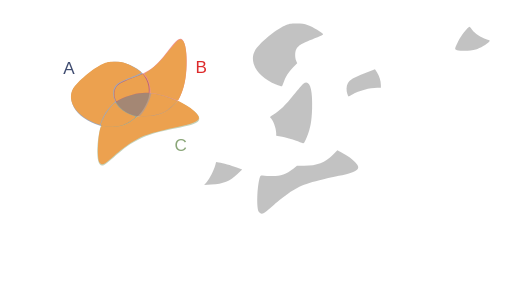
t = 0.00 s
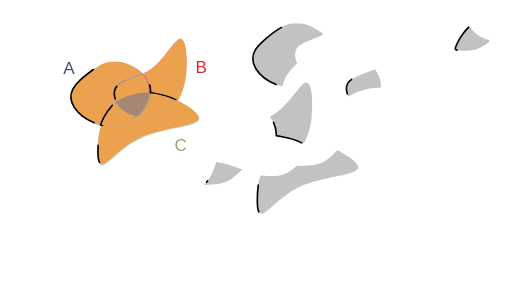
t = 1.00 s
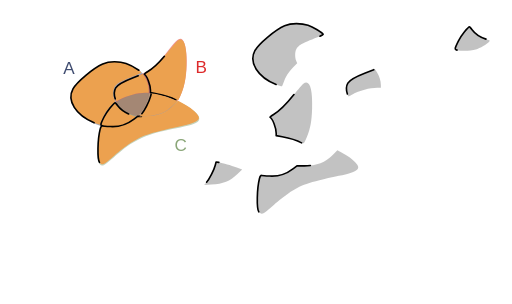
t = 1.47 s
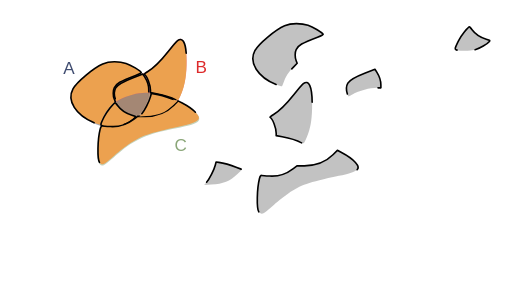
t = 1.94 s
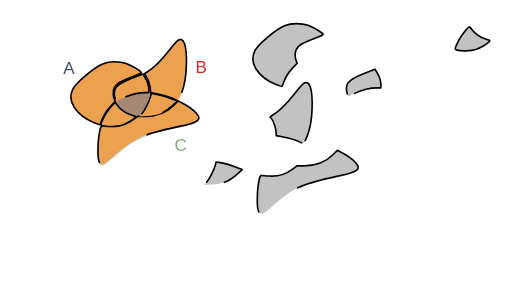
t = 2.42 s
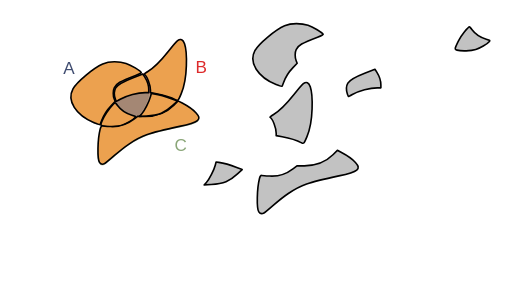
t = 3.00 s

The animated SVG that drew these frames (rendered in a browser with its animation timeline set to each time). Animation: 2 CSS @keyframes rules; one cycle of 3.00 s.

<!--?xml version="1.0" encoding="UTF-8" standalone="no"?-->
<!-- Created with Inkscape (http://www.inkscape.org/) -->

<svg width="316.2424mm" height="187.51456mm" viewBox="0 0 316.24241 187.51455" version="1.1" id="svg5" inkscape:version="1.1.1 (3bf5ae0d25, 2021-09-20)" sodipodi:docname="c20.svg" xmlns:inkscape="http://www.inkscape.org/namespaces/inkscape" xmlns:sodipodi="http://sodipodi.sourceforge.net/DTD/sodipodi-0.dtd" xmlns="http://www.w3.org/2000/svg" xmlns:svg="http://www.w3.org/2000/svg" style="">
  <sodipodi:namedview id="namedview7" pagecolor="#ffffff" bordercolor="#111111" borderopacity="1" inkscape:pageshadow="0" inkscape:pageopacity="0" inkscape:pagecheckerboard="1" inkscape:document-units="mm" showgrid="false" inkscape:zoom="0.64052329" inkscape:cx="790.75969" inkscape:cy="331.75999" inkscape:window-width="1600" inkscape:window-height="821" inkscape:window-x="1911" inkscape:window-y="-9" inkscape:window-maximized="1" inkscape:current-layer="layer1"></sodipodi:namedview>
  <defs id="defs2">
    <inkscape:path-effect effect="bspline" id="path-effect50210" is_visible="true" lpeversion="1" weight="33.333333" steps="2" helper_size="0" apply_no_weight="true" apply_with_weight="true" only_selected="false"></inkscape:path-effect>
    <inkscape:path-effect effect="bspline" id="path-effect50206" is_visible="true" lpeversion="1" weight="33.333333" steps="2" helper_size="0" apply_no_weight="true" apply_with_weight="true" only_selected="false"></inkscape:path-effect>
    <inkscape:path-effect effect="bspline" id="path-effect50202" is_visible="true" lpeversion="1" weight="33.333333" steps="2" helper_size="0" apply_no_weight="true" apply_with_weight="true" only_selected="false"></inkscape:path-effect>
    <inkscape:path-effect effect="bspline" id="path-effect45874" is_visible="true" lpeversion="1" weight="33.333333" steps="2" helper_size="0" apply_no_weight="true" apply_with_weight="true" only_selected="false"></inkscape:path-effect>
    <inkscape:path-effect effect="bspline" id="path-effect45870" is_visible="true" lpeversion="1" weight="33.333333" steps="2" helper_size="0" apply_no_weight="true" apply_with_weight="true" only_selected="false"></inkscape:path-effect>
    <inkscape:path-effect effect="bspline" id="path-effect45866" is_visible="true" lpeversion="1" weight="33.333333" steps="2" helper_size="0" apply_no_weight="true" apply_with_weight="true" only_selected="false"></inkscape:path-effect>
    <inkscape:path-effect effect="bspline" id="path-effect36099" is_visible="true" lpeversion="1" weight="33.333333" steps="2" helper_size="0" apply_no_weight="true" apply_with_weight="true" only_selected="false"></inkscape:path-effect>
    <inkscape:path-effect effect="bspline" id="path-effect36095" is_visible="true" lpeversion="1" weight="33.333333" steps="2" helper_size="0" apply_no_weight="true" apply_with_weight="true" only_selected="false"></inkscape:path-effect>
    <inkscape:path-effect effect="bspline" id="path-effect36091" is_visible="true" lpeversion="1" weight="33.333333" steps="2" helper_size="0" apply_no_weight="true" apply_with_weight="true" only_selected="false"></inkscape:path-effect>
    <inkscape:path-effect effect="bspline" id="path-effect35657" is_visible="true" lpeversion="1" weight="33.333333" steps="2" helper_size="0" apply_no_weight="true" apply_with_weight="true" only_selected="false"></inkscape:path-effect>
    <inkscape:path-effect effect="bspline" id="path-effect17189" is_visible="true" lpeversion="1" weight="33.333333" steps="2" helper_size="0" apply_no_weight="true" apply_with_weight="true" only_selected="false"></inkscape:path-effect>
    <inkscape:path-effect effect="bspline" id="path-effect9938" is_visible="true" lpeversion="1" weight="33.333333" steps="2" helper_size="0" apply_no_weight="true" apply_with_weight="true" only_selected="false"></inkscape:path-effect>
    <inkscape:path-effect effect="bspline" id="path-effect1028" is_visible="true" lpeversion="1" weight="33.333333" steps="2" helper_size="0" apply_no_weight="true" apply_with_weight="true" only_selected="false"></inkscape:path-effect>
    <inkscape:path-effect effect="bspline" id="path-effect859" is_visible="true" lpeversion="1" weight="33.333333" steps="2" helper_size="0" apply_no_weight="true" apply_with_weight="true" only_selected="false"></inkscape:path-effect>
  </defs>
  <g inkscape:label="Layer 1" inkscape:groupmode="layer" id="layer1" transform="translate(16.583502,9.6386099)" style="display:inline">
    <path style="fill: rgb(68, 82, 116); fill-opacity: 0.5; stroke: none; stroke-width: 1; stroke-linecap: round; stroke-linejoin: round; stroke-miterlimit: 4; stroke-opacity: 1;" d="m 35.69344,37.746321 c 4.502626,-3.917098 10.576983,-9.04958 18.079053,-9.399389 7.50207,-0.34981 16.431204,4.082704 20.084697,10.00247 3.653494,5.919766 2.025674,13.353419 -1.877121,19.373857 C 68.077273,63.743698 61.896733,68.364347 54.488677,68.933629 47.080622,69.502911 38.434798,66.016506 33.370756,61.69886 28.306713,57.381214 26.817355,52.222207 27.538674,48.293639 28.259993,44.36507 31.190814,41.66342 35.69344,37.746321 Z" id="path857" inkscape:original-d="m 34.121681,38.961727 c 6.074625,-5.13222 12.148984,-10.2647 18.223079,-15.39745 8.929751,4.43295 17.858887,8.86546 26.787927,13.2978 -1.59429,7.41316 -3.24952,14.84081 -4.87467,22.26082 -6.18052,4.6211 -12.36106,9.24175 -18.541986,13.86222 -8.640686,-3.46912 -17.28129,-6.96847 -25.92233,-10.45311 -1.472797,-5.15489 -2.976172,-10.30985 -4.464655,-15.46517 2.931202,-2.70149 5.862023,-5.40314 8.792635,-8.10511 z" inkscape:path-effect="#path-effect859" class="QXevyvVD_0"></path>
    <path style="fill: rgb(221, 42, 43); fill-opacity: 0.5; stroke: none; stroke-width: 0.927132; stroke-linecap: butt; stroke-linejoin: miter; stroke-miterlimit: 4; stroke-opacity: 1;" d="M 55.386248,43.459332 C 59.192426,38.882684 69.966047,38.504777 78.381657,31.513671 86.797267,24.522565 92.854616,10.918624 96.268534,14.909885 99.682452,18.901146 100.4527,40.487426 93.617843,51.866001 86.782982,63.244577 72.343371,64.415276 63.542506,60.613108 54.741641,56.81094 51.58007,48.03598 55.386248,43.459332 Z" id="path9936" sodipodi:nodetypes="cccccc" inkscape:original-d="m 48.41835,39.260607 c 10.774086,-0.37765 21.547707,-0.75555 32.321407,-1.13374 6.05783,-13.60416 12.11518,-27.2081 18.17242,-40.8126596 0.77053,21.5869296 1.540783,43.1732096 2.310783,64.7596396 -14.439963,1.17092 -28.879573,2.34163 -43.319705,3.51217 -3.161467,-8.77513 -6.323038,-17.55009 -9.484905,-26.32541 z" inkscape:path-effect="#path-effect9938" class="QXevyvVD_1"></path>
    <path style="fill: rgb(138, 166, 120); fill-opacity: 0.5; stroke: none; stroke-width: 1; stroke-linecap: butt; stroke-linejoin: miter; stroke-miterlimit: 4; stroke-opacity: 1;" d="m 44.576478,72.763811 c 1.501704,-8.091947 4.202915,-12.757776 7.294633,-16.194599 3.091718,-3.436824 6.570743,-5.642556 11.820172,-7.284089 5.249428,-1.641533 12.267478,-2.717876 22.306706,0.556652 10.039228,3.274527 23.125701,10.915034 20.163911,15.020256 -2.96179,4.105222 -21.958221,4.682972 -35.246406,10.600111 C 57.62731,81.379282 50.049028,92.634983 46.410781,92.504216 42.772535,92.373449 43.074774,80.855759 44.576478,72.763811 Z" id="path17187" sodipodi:nodetypes="cccccccc" inkscape:original-d="m 43.377026,69.337597 c 2.701455,-4.66556 5.402664,-9.33139 8.10363,-13.99748 3.482369,-2.20742 6.961395,-4.41315 10.441716,-6.62014 7.018385,-1.07609 14.036435,-2.15243 21.054295,-3.22905 13.0605,7.62546 26.146973,15.26596 39.220093,22.89857 -18.99664,0.57803 -37.993073,1.15578 -56.990633,1.73329 C 57.627614,81.379486 50.049329,92.635186 42.47029,103.89136 42.772806,92.373456 43.075046,80.855766 43.377026,69.337597 Z" inkscape:path-effect="#path-effect17189" class="QXevyvVD_2"></path>
    <text xml:space="preserve" style="font-style:normal;font-weight:normal;font-size:10.5833px;line-height:1.25;font-family:sans-serif;fill:#404d71;fill-opacity:1;stroke:none;stroke-width:0.264583" x="22.457737" y="35.692467" id="text30639"><tspan sodipodi:role="line" id="tspan30637" style="fill:#404d71;fill-opacity:1;stroke-width:0.264583" x="22.457737" y="35.692467">A</tspan></text>
    <text xml:space="preserve" style="font-style:normal;font-weight:normal;font-size:10.5833px;line-height:1.25;font-family:sans-serif;fill:#dd2a2b;fill-opacity:1;stroke:none;stroke-width:0.264583" x="104.10653" y="35.330399" id="text36814"><tspan sodipodi:role="line" id="tspan36812" style="fill:#dd2a2b;fill-opacity:1;stroke-width:0.264583" x="104.10653" y="35.330399">B</tspan></text>
    <text xml:space="preserve" style="font-style:normal;font-weight:normal;font-size:10.5833px;line-height:1.25;font-family:sans-serif;fill:#8aa678;fill-opacity:1;stroke:none;stroke-width:0.264583" x="91.176918" y="83.377388" id="text45309"><tspan sodipodi:role="line" id="tspan45307" style="fill:#8aa678;fill-opacity:1;stroke-width:0.264583" x="91.176918" y="83.377388">C</tspan></text>
    <path style="fill: rgb(153, 153, 153); fill-opacity: 0.6; stroke: rgb(0, 0, 0); stroke-width: 1; stroke-linecap: round; stroke-linejoin: round; stroke-miterlimit: 4; stroke-opacity: 1;" d="m 153.93331,42.429949 c -11.34702,-4.575175 -17.01723,-13.634481 -13.07142,-20.884231 2.30776,-4.240123 12.74459,-12.9919116 18.34909,-15.3866136 2.78145,-1.188463 3.5202,-1.325393 7.22879,-1.339908 3.29815,-0.01291 4.75519,0.188034 7.22879,0.996926 2.89617,0.947071 9.04344,4.6261576 9.36758,5.6064066 0.077,0.232865 -1.48803,1.048885 -3.47784,1.813375 -10.00012,3.842081 -11.77141,4.865428 -13.19864,7.625384 -0.8302,1.605426 -0.83889,4.968825 -0.0179,6.91642 l 0.63016,1.494843 -2.59666,2.714194 c -2.74793,2.872308 -4.58116,5.769996 -5.79936,9.166772 -0.4074,1.135952 -0.85121,2.197291 -0.98626,2.35853 -0.13505,0.161238 -1.78041,-0.325704 -3.65636,-1.082098 z" id="path15185-3" class="QXevyvVD_3"></path>
    <path style="display: inline; fill: rgb(236, 161, 79); fill-opacity: 1; stroke: rgb(0, 0, 0); stroke-width: 1; stroke-linecap: round; stroke-linejoin: round; stroke-miterlimit: 4; stroke-opacity: 1;" d="m 41.566466,66.012198 c -11.34702,-4.575175 -17.01723,-13.634481 -13.07142,-20.884231 2.30776,-4.240123 12.74459,-12.991912 18.34909,-15.386614 2.78145,-1.188463 3.5202,-1.325393 7.22879,-1.339908 3.29815,-0.01291 4.75519,0.188034 7.22879,0.996926 2.89617,0.947071 9.04344,4.626158 9.36758,5.606407 0.077,0.232865 -1.48803,1.048885 -3.47784,1.813375 -10.00012,3.842081 -11.77141,4.865428 -13.19864,7.625384 -0.8302,1.605426 -0.83889,4.968825 -0.0179,6.91642 l 0.63016,1.494843 -2.59666,2.714194 c -2.74793,2.872308 -4.58116,5.769996 -5.79936,9.166772 -0.4074,1.135952 -0.85121,2.197291 -0.98626,2.35853 -0.13505,0.161238 -1.78041,-0.325704 -3.65636,-1.082098 z" id="path15185-3-9" class="QXevyvVD_4"></path>
    <path style="fill: rgb(153, 153, 153); fill-opacity: 0.6; stroke: rgb(0, 0, 0); stroke-width: 1; stroke-linecap: round; stroke-linejoin: round; stroke-miterlimit: 4; stroke-opacity: 1;" d="m 265.69983,21.197414 c -1.64405,-0.473909 -1.61019,-0.707261 0.8151,-5.618316 1.48071,-2.998322 6.05046,-8.8175682 6.88561,-8.7683242 0.15027,0.0089 0.86585,0.822286 1.59018,1.807612 1.69087,2.3001242 5.56421,4.8814232 8.76222,5.8393762 2.44608,0.732716 2.49099,0.771932 1.79139,1.564251 -1.33388,1.510662 -5.59932,3.998396 -8.2699,4.823253 -2.88564,0.891286 -9.05329,1.078931 -11.5746,0.352148 z" id="path21218-0" class="QXevyvVD_5"></path>
    <path style="display: inline; fill: rgb(236, 161, 79); fill-opacity: 1; stroke: rgb(0, 0, 0); stroke-width: 1; stroke-linecap: round; stroke-linejoin: round; stroke-miterlimit: 4; stroke-opacity: 1;" d="m 46.858136,68.128866 c -1.64405,-0.473909 -1.61019,-0.707261 0.8151,-5.618316 1.48071,-2.998322 6.05046,-8.817568 6.88561,-8.768324 0.15027,0.0089 0.86585,0.822286 1.59018,1.807612 1.69087,2.300124 5.56421,4.881423 8.76222,5.839376 2.44608,0.732716 2.49099,0.771932 1.79139,1.564251 -1.33388,1.510662 -5.59932,3.998396 -8.2699,4.823253 -2.88564,0.891286 -9.05329,1.078931 -11.5746,0.352148 z" id="path21218-0-2" class="QXevyvVD_6"></path>
    <path style="fill: rgb(153, 153, 153); fill-opacity: 0.6; stroke: rgb(0, 0, 0); stroke-width: 1; stroke-linecap: round; stroke-linejoin: round; stroke-miterlimit: 4; stroke-opacity: 1;" d="m 169.70616,78.470852 c -2.15903,-1.152284 -8.44907,-3.137273 -12.00005,-3.786934 l -3.69675,-0.676327 v -1.513026 c 0,-3.206776 -2.12125,-8.754901 -3.72668,-9.747109 -0.25999,-0.160682 0.65286,-0.929251 2.12638,-1.790285 3.73585,-2.183011 7.31098,-5.676371 12.57757,-12.289906 2.55095,-3.203358 5.1567,-6.232226 5.79056,-6.730816 3.78236,-2.97521 5.82109,2.849357 5.40666,15.446622 -0.25789,7.838874 -1.05743,12.20316 -3.16162,17.257641 -1.75563,4.217207 -2.01958,4.522084 -3.31607,3.83014 z" id="path23602-1" class="QXevyvVD_7"></path>
    <path style="display: inline; fill: rgb(236, 161, 79); fill-opacity: 1; stroke: rgb(0, 0, 0); stroke-width: 1; stroke-linecap: round; stroke-linejoin: round; stroke-miterlimit: 4; stroke-opacity: 1;" d="M 92.05498,51.90963 C 89.89595,50.757346 83.60591,48.772357 80.05493,48.122696 l -3.69675,-0.676327 v -1.513026 c 0,-3.206776 -2.12125,-8.754901 -3.72668,-9.747109 -0.25999,-0.160682 0.65286,-0.929251 2.12638,-1.790285 3.73585,-2.183011 7.31098,-5.676371 12.57757,-12.289906 2.55095,-3.203358 5.1567,-6.232226 5.79056,-6.730816 3.78236,-2.97521 5.82109,2.849357 5.40666,15.446622 -0.25789,7.838874 -1.05743,12.20316 -3.16162,17.257641 -1.75563,4.217207 -2.01958,4.522084 -3.31607,3.83014 z" id="path23602-1-0" class="QXevyvVD_8"></path>
    <path style="fill: rgb(153, 153, 153); fill-opacity: 0.6; stroke: rgb(0, 0, 0); stroke-width: 1; stroke-linecap: round; stroke-linejoin: round; stroke-miterlimit: 4; stroke-opacity: 1;" d="m 197.97748,48.317143 c -0.77711,-2.322851 -0.65637,-5.116507 0.29127,-6.739088 1.23401,-2.112917 3.44253,-3.412529 10.41332,-6.127752 l 6.32623,-2.464157 1.22683,1.934101 c 1.4853,2.341576 2.43712,5.384808 2.43712,7.792106 v 1.783858 h -2.23557 c -4.56976,0 -11.23967,1.792007 -15.39179,4.135321 -1.20321,0.67905 -2.269,1.234638 -2.36842,1.234638 -0.0994,0 -0.41396,-0.697063 -0.69899,-1.549027 z" id="path23826-6" class="QXevyvVD_9"></path>
    <path style="display: inline; fill: rgb(236, 161, 79); fill-opacity: 1; stroke: rgb(0, 0, 0); stroke-width: 1; stroke-linecap: round; stroke-linejoin: round; stroke-miterlimit: 4; stroke-opacity: 1;" d="m 54.605076,51.267299 c -0.77711,-2.32285 -0.65637,-5.1165 0.29127,-6.73909 1.23401,-2.11291 3.44253,-3.41252 10.41332,-6.12775 l 6.32623,-2.46415 1.22683,1.9341 c 1.4853,2.34157 2.43712,5.3848 2.43712,7.7921 v 1.78386 h -2.23557 c -4.56976,0 -11.23967,1.79201 -15.39179,4.13532 -1.20321,0.67905 -2.269,1.23464 -2.36842,1.23464 -0.0994,0 -0.41396,-0.69706 -0.69899,-1.54903 z" id="path23826-6-9" class="QXevyvVD_10"></path>
    <path style="fill: rgb(153, 153, 153); fill-opacity: 0.6; stroke: rgb(0, 0, 0); stroke-width: 1; stroke-linecap: round; stroke-linejoin: round; stroke-miterlimit: 4; stroke-opacity: 1;" d="m 143.26788,121.10063 c -1.42092,-2.16717 -1.17661,-14.25 0.41592,-20.56933 0.42622,-1.691305 0.66862,-2.042597 1.33838,-1.939616 0.44984,0.06916 2.68985,0.23146 4.9778,0.360656 5.93682,0.335235 9.74687,-0.854969 14.60054,-4.560996 l 2.23751,-1.708449 4.57821,-0.02892 c 7.77772,-0.04912 12.85242,-2.011331 17.64384,-6.822263 l 2.73879,-2.749939 2.83771,1.500243 c 3.93189,2.078718 6.27663,3.764367 8.32038,5.981576 3.76114,4.080348 1.80531,5.665033 -10.23303,8.291176 -19.41462,4.235272 -23.28036,5.585022 -31.21622,10.899372 -2.02868,1.35853 -6.06715,4.53078 -8.9744,7.04946 -2.90724,2.51867 -5.6368,4.76721 -6.06568,4.99674 -1.32457,0.70889 -2.43545,0.46596 -3.19975,-0.69971 z" id="path25468-5" class="QXevyvVD_11"></path>
    <path style="display: inline; fill: rgb(236, 161, 79); fill-opacity: 1; stroke: rgb(0, 0, 0); stroke-width: 1; stroke-linecap: round; stroke-linejoin: round; stroke-miterlimit: 4; stroke-opacity: 0.99437;" d="m 44.863253,90.55408 c -1.42092,-2.16717 -1.17661,-14.25 0.41592,-20.56933 0.42622,-1.691305 0.66862,-2.042597 1.33838,-1.939616 0.44984,0.06916 2.68985,0.23146 4.9778,0.360656 5.93682,0.335235 9.74687,-0.854969 14.60054,-4.560996 l 2.23751,-1.708449 4.57821,-0.02892 c 7.77772,-0.04912 12.85242,-2.011331 17.64384,-6.822263 l 2.73879,-2.749939 2.83771,1.500243 c 3.931897,2.078718 6.276637,3.764367 8.320387,5.981576 3.76114,4.080348 1.80531,5.665033 -10.233037,8.291176 -19.41462,4.235272 -23.28036,5.585022 -31.21622,10.899372 -2.02868,1.35853 -6.06715,4.53078 -8.9744,7.04946 -2.90724,2.51867 -5.6368,4.76721 -6.06568,4.99674 -1.32457,0.70889 -2.43545,0.46596 -3.19975,-0.69971 z" id="path25468-5-4" class="QXevyvVD_12"></path>
    <path style="fill: rgb(153, 153, 153); fill-opacity: 0.6; stroke: rgb(0, 0, 0); stroke-width: 1; stroke-linecap: round; stroke-linejoin: round; stroke-miterlimit: 4; stroke-opacity: 1;" d="m 111.01986,102.76634 c 1.69441,-1.88162 4.55616,-7.501811 5.35357,-10.513844 l 0.5172,-1.953643 1.67216,0.235153 c 2.67129,0.375661 7.45838,1.724607 11.08931,3.124843 l 3.35796,1.294969 -2.90899,2.724213 c -4.91614,4.603869 -8.50159,6.039889 -16.26878,6.515849 l -4.33727,0.26578 z" id="path25760-5" class="QXevyvVD_13"></path>
    <path style="display: inline; fill: rgb(236, 161, 79); fill-opacity: 1; stroke: rgb(0, 0, 0); stroke-width: 1; stroke-linecap: round; stroke-linejoin: round; stroke-miterlimit: 4; stroke-opacity: 1;" d="m 71.016577,60.443025 c 1.69441,-1.88162 4.55616,-7.501813 5.35357,-10.513846 l 0.5172,-1.953643 1.67216,0.235153 c 2.67129,0.375661 7.45838,1.724607 11.08931,3.124843 l 3.35796,1.294969 -2.90899,2.724213 c -4.91614,4.603871 -8.50159,6.039891 -16.26878,6.515851 l -4.33727,0.26578 z" id="path25760-5-6" class="QXevyvVD_14"></path>
  </g>
<style data-made-with="vivus-instant">.QXevyvVD_0{stroke-dasharray:138 140;stroke-dashoffset:139;animation:QXevyvVD_draw 2000ms linear 0ms forwards;}.QXevyvVD_1{stroke-dasharray:146 148;stroke-dashoffset:147;animation:QXevyvVD_draw 2000ms linear 71ms forwards;}.QXevyvVD_2{stroke-dasharray:170 172;stroke-dashoffset:171;animation:QXevyvVD_draw 2000ms linear 142ms forwards;}.QXevyvVD_3{stroke-dasharray:128 130;stroke-dashoffset:129;animation:QXevyvVD_draw 2000ms linear 214ms forwards;}.QXevyvVD_4{stroke-dasharray:128 130;stroke-dashoffset:129;animation:QXevyvVD_draw 2000ms linear 285ms forwards;}.QXevyvVD_5{stroke-dasharray:56 58;stroke-dashoffset:57;animation:QXevyvVD_draw 2000ms linear 357ms forwards;}.QXevyvVD_6{stroke-dasharray:56 58;stroke-dashoffset:57;animation:QXevyvVD_draw 2000ms linear 428ms forwards;}.QXevyvVD_7{stroke-dasharray:102 104;stroke-dashoffset:103;animation:QXevyvVD_draw 2000ms linear 500ms forwards;}.QXevyvVD_8{stroke-dasharray:102 104;stroke-dashoffset:103;animation:QXevyvVD_draw 2000ms linear 571ms forwards;}.QXevyvVD_9{stroke-dasharray:62 64;stroke-dashoffset:63;animation:QXevyvVD_draw 2000ms linear 642ms forwards;}.QXevyvVD_10{stroke-dasharray:62 64;stroke-dashoffset:63;animation:QXevyvVD_draw 2000ms linear 714ms forwards;}.QXevyvVD_11{stroke-dasharray:162 164;stroke-dashoffset:163;animation:QXevyvVD_draw 2000ms linear 785ms forwards;}.QXevyvVD_12{stroke-dasharray:162 164;stroke-dashoffset:163;animation:QXevyvVD_draw 2000ms linear 857ms forwards;}.QXevyvVD_13{stroke-dasharray:60 62;stroke-dashoffset:61;animation:QXevyvVD_draw 2000ms linear 928ms forwards;}.QXevyvVD_14{stroke-dasharray:60 62;stroke-dashoffset:61;animation:QXevyvVD_draw 2000ms linear 1000ms forwards;}@keyframes QXevyvVD_draw{100%{stroke-dashoffset:0;}}@keyframes QXevyvVD_fade{0%{stroke-opacity:1;}94.44444444444444%{stroke-opacity:1;}100%{stroke-opacity:0;}}</style></svg>
